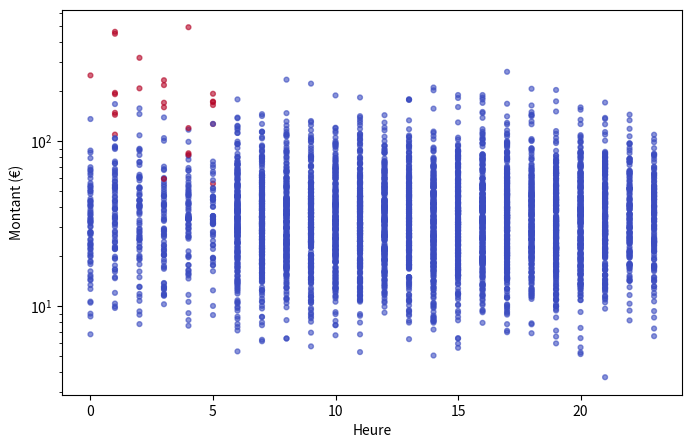

The script that saved this image:
import numpy as np
import pandas as pd
import matplotlib.pyplot as plt

rng = np.random.default_rng(42)
n = 5000

# Transactions normales : montants log-normaux, activité surtout en journée
poids = np.array([1] * 6 + [4] * 16 + [2] * 2, dtype=float)
poids /= poids.sum()

df = pd.DataFrame({
    'montant': rng.lognormal(mean=3.5, sigma=0.6, size=n),
    'heure': rng.choice(24, size=n, p=poids),
    'fraude': 0,
})

# Injection de 25 fraudes : montants plus élevés, plutôt la nuit
idx = rng.choice(n, size=25, replace=False)
df.loc[idx, 'montant'] = rng.lognormal(mean=5.0, sigma=0.6, size=25)
df.loc[idx, 'heure'] = rng.integers(0, 6, size=25)
df.loc[idx, 'fraude'] = 1

df.head()

# 1. Nombre de transactions normales (0) et frauduleuses (1)
print(df['fraude'].value_counts())

# 2. Part de transactions frauduleuses (entre 0 et 1)
part_fraude = df['fraude'].mean()
print(f'Part de fraudes : {part_fraude:.2%}')

# 3. Statistiques du montant et de l'heure selon la classe
print(df.groupby('fraude')[['montant', 'heure']].agg(['mean', 'median', 'min', 'max']).round(1))

# 4. Accuracy d'un modèle qui répond toujours « pas de fraude »
accuracy_naif = (df['fraude'] == 0).mean()
print(f'Accuracy du modèle naïf : {accuracy_naif:.2%}')

plt.figure(figsize=(8, 5))
plt.scatter(df['heure'], df['montant'], c=df['fraude'], cmap='coolwarm', s=12, alpha=0.6)
plt.yscale('log')
plt.xlabel('Heure')
plt.ylabel('Montant (€)')
plt.show()

def evaluer(df, alerte):
    """alerte : série de 0/1 (1 = alerte levée). Affiche TP, FP, FN, TN, précision et rappel."""
    tp = ((alerte == 1) & (df['fraude'] == 1)).sum()   # alertes sur des vraies fraudes
    fp = ((alerte == 1) & (df['fraude'] == 0)).sum()   # alertes sur des transactions normales
    fn = ((alerte == 0) & (df['fraude'] == 1)).sum()   # fraudes sans alerte
    tn = ((alerte == 0) & (df['fraude'] == 0)).sum()   # transactions normales sans alerte
    precision = tp / (tp + fp) if (tp + fp) > 0 else 0
    rappel = tp / (tp + fn)
    print(f'TP={tp}  FP={fp}  FN={fn}  TN={tn}')
    print(f'Précision={precision:.2f}  Rappel={rappel:.2f}')
    return precision, rappel

# Règle : alerte si montant > 150 €
alerte = (df['montant'] > 150).astype(int)
evaluer(df, alerte)

for seuil in [100, 150, 250, 400]:
    print(f'--- Seuil = {seuil} € ---')
    evaluer(df, (df['montant'] > seuil).astype(int))

alerte2 = ((df['montant'] > 100) & (df['heure'] < 6)).astype(int)
evaluer(df, alerte2)
